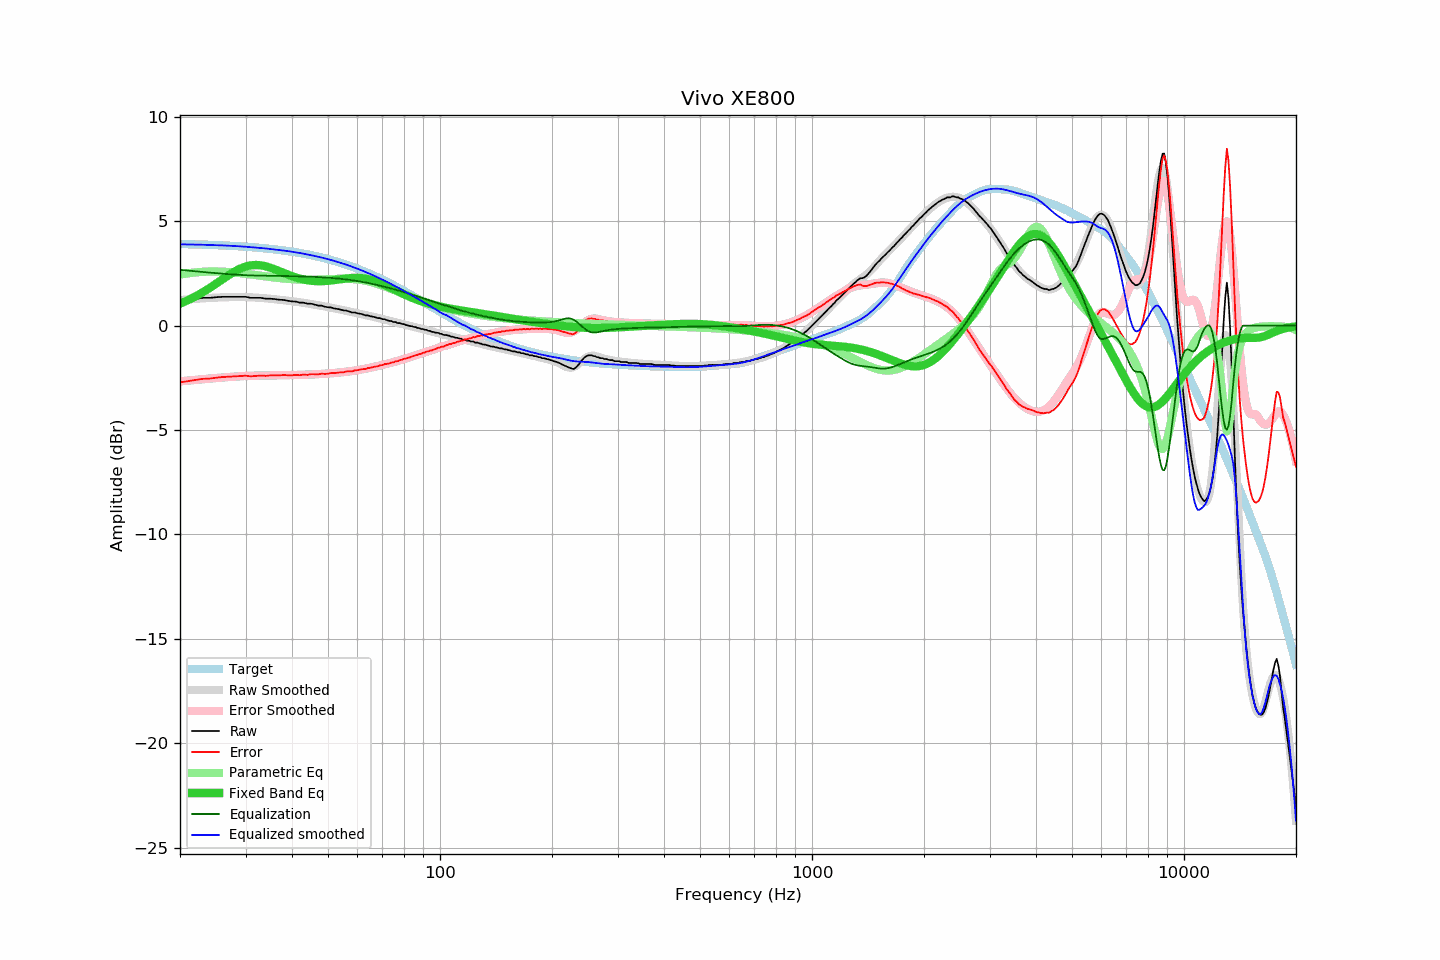

The file beside this chart, header and first rows:
frequency, raw, error, smoothed, error_smoothed, equalization, parametric_eq, equalized_raw, equalized_smoothed, target
20, 1.19, -2.72, 1.22, -2.67, 2.67, 1.05, 3.86, 3.89, 3.91
21, 1.24, -2.66, 1.25, -2.63, 2.63, 1.22, 3.87, 3.89, 3.90
22, 1.29, -2.60, 1.28, -2.60, 2.60, 1.40, 3.89, 3.88, 3.89
23, 1.33, -2.55, 1.30, -2.57, 2.57, 1.59, 3.89, 3.87, 3.88
24, 1.33, -2.54, 1.32, -2.54, 2.54, 1.79, 3.86, 3.86, 3.87
25, 1.36, -2.50, 1.34, -2.51, 2.51, 2.00, 3.87, 3.85, 3.85
26, 1.38, -2.46, 1.35, -2.49, 2.49, 2.21, 3.86, 3.84, 3.84
27, 1.38, -2.45, 1.36, -2.46, 2.46, 2.41, 3.84, 3.82, 3.83
28, 1.38, -2.43, 1.37, -2.44, 2.44, 2.58, 3.82, 3.81, 3.81
29, 1.38, -2.42, 1.37, -2.43, 2.43, 2.72, 3.80, 3.79, 3.79
30, 1.38, -2.40, 1.37, -2.41, 2.41, 2.83, 3.79, 3.78, 3.78
31, 1.33, -2.43, 1.35, -2.40, 2.40, 2.89, 3.73, 3.76, 3.76
32, 1.33, -2.41, 1.34, -2.40, 2.40, 2.90, 3.72, 3.74, 3.74
33, 1.33, -2.39, 1.32, -2.39, 2.39, 2.88, 3.72, 3.71, 3.72
34, 1.29, -2.41, 1.31, -2.39, 2.39, 2.84, 3.68, 3.69, 3.69
35, 1.29, -2.38, 1.28, -2.38, 2.38, 2.77, 3.67, 3.67, 3.67
36, 1.27, -2.38, 1.26, -2.38, 2.38, 2.69, 3.65, 3.64, 3.65
37, 1.24, -2.38, 1.24, -2.38, 2.38, 2.60, 3.62, 3.62, 3.62
38, 1.23, -2.37, 1.22, -2.38, 2.38, 2.52, 3.60, 3.59, 3.59
39, 1.19, -2.38, 1.19, -2.37, 2.37, 2.44, 3.56, 3.56, 3.57
40, 1.16, -2.38, 1.17, -2.37, 2.37, 2.37, 3.53, 3.54, 3.54
41, 1.15, -2.36, 1.14, -2.36, 2.36, 2.30, 3.51, 3.51, 3.51
42, 1.10, -2.38, 1.12, -2.36, 2.36, 2.25, 3.46, 3.47, 3.48
43, 1.10, -2.34, 1.09, -2.35, 2.35, 2.20, 3.45, 3.44, 3.44
44, 1.05, -2.36, 1.06, -2.35, 2.35, 2.17, 3.40, 3.41, 3.41
45, 1.05, -2.32, 1.03, -2.34, 2.34, 2.15, 3.39, 3.37, 3.37
46, 1.01, -2.33, 1.00, -2.33, 2.33, 2.13, 3.34, 3.33, 3.34
47, 0.96, -2.34, 0.97, -2.32, 2.32, 2.13, 3.28, 3.30, 3.30
48, 0.96, -2.30, 0.95, -2.31, 2.31, 2.13, 3.27, 3.26, 3.26
49, 0.91, -2.31, 0.92, -2.30, 2.30, 2.13, 3.21, 3.22, 3.22
50, 0.88, -2.30, 0.89, -2.29, 2.29, 2.14, 3.17, 3.18, 3.18
51, 0.87, -2.27, 0.86, -2.28, 2.28, 2.16, 3.15, 3.14, 3.14
52, 0.82, -2.28, 0.83, -2.27, 2.27, 2.18, 3.09, 3.10, 3.10
53, 0.80, -2.25, 0.80, -2.26, 2.26, 2.20, 3.05, 3.05, 3.05
54, 0.77, -2.24, 0.77, -2.24, 2.24, 2.22, 3.01, 3.01, 3.01
55, 0.73, -2.23, 0.73, -2.23, 2.23, 2.24, 2.95, 2.96, 2.96
56, 0.72, -2.20, 0.71, -2.21, 2.21, 2.26, 2.93, 2.91, 2.92
57, 0.68, -2.19, 0.68, -2.19, 2.19, 2.27, 2.87, 2.87, 2.87
58, 0.63, -2.19, 0.65, -2.17, 2.17, 2.28, 2.80, 2.82, 2.82
59, 0.63, -2.14, 0.62, -2.15, 2.15, 2.29, 2.78, 2.77, 2.77
60, 0.59, -2.13, 0.59, -2.13, 2.13, 2.28, 2.72, 2.72, 2.72
61, 0.57, -2.10, 0.56, -2.11, 2.11, 2.28, 2.68, 2.67, 2.67
62, 0.54, -2.08, 0.53, -2.09, 2.09, 2.27, 2.63, 2.62, 2.62
63, 0.49, -2.08, 0.51, -2.06, 2.06, 2.25, 2.55, 2.57, 2.57
64, 0.49, -2.03, 0.48, -2.04, 2.04, 2.23, 2.53, 2.52, 2.52
65, 0.45, -2.02, 0.45, -2.02, 2.02, 2.20, 2.46, 2.47, 2.47
66, 0.43, -1.99, 0.42, -1.99, 1.99, 2.16, 2.42, 2.41, 2.41
67, 0.40, -1.96, 0.40, -1.96, 1.96, 2.12, 2.36, 2.36, 2.36
68, 0.36, -1.95, 0.37, -1.94, 1.94, 2.08, 2.30, 2.31, 2.31
69, 0.36, -1.90, 0.34, -1.91, 1.91, 2.04, 2.27, 2.25, 2.25
70, 0.31, -1.89, 0.32, -1.88, 1.88, 1.99, 2.19, 2.20, 2.20
71, 0.31, -1.84, 0.29, -1.86, 1.86, 1.94, 2.16, 2.15, 2.15
72, 0.26, -1.84, 0.26, -1.83, 1.83, 1.89, 2.09, 2.09, 2.09
73, 0.23, -1.81, 0.24, -1.80, 1.80, 1.84, 2.03, 2.04, 2.04
74, 0.22, -1.77, 0.21, -1.77, 1.77, 1.79, 1.99, 1.98, 1.98
75, 0.17, -1.76, 0.18, -1.75, 1.75, 1.74, 1.91, 1.93, 1.93
76, 0.17, -1.71, 0.16, -1.72, 1.72, 1.69, 1.89, 1.87, 1.88
77, 0.12, -1.70, 0.13, -1.69, 1.69, 1.64, 1.81, 1.82, 1.82
78, 0.12, -1.65, 0.11, -1.66, 1.66, 1.59, 1.78, 1.77, 1.77
79, 0.08, -1.64, 0.08, -1.63, 1.63, 1.55, 1.71, 1.71, 1.71
... 553 more rows
